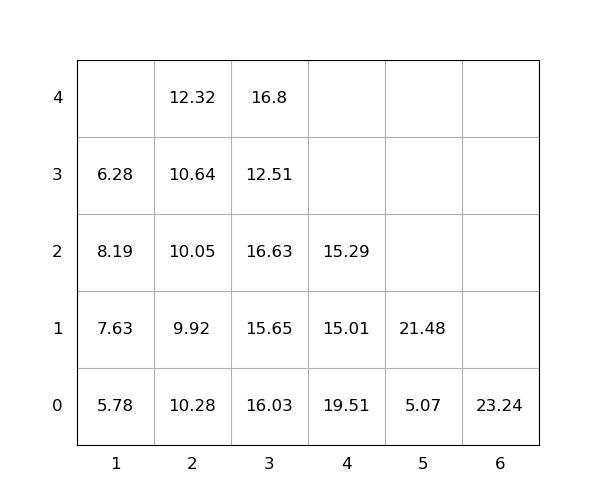

The data file committed next to this chart (first rows):
idx, loc_x, loc_y, loc_z, weight, seq, emerg, reloc, size(ft)
1, 3, 0, 0, 16.03, 1, 0, 1.0, 20
2, 3, 0, 1, 15.65, 2, 0, 1.0, 20
3, 1, 0, 0, 5.78, 3, 0, 1.0, 20
4, 3, 0, 2, 16.63, 4, 0, 1.0, 20
5, 3, 0, 3, 12.51, 5, 0, 1.0, 20
6, 3, 0, 4, 16.8, 6, 0, 1.0, 20
7, 2, 0, 0, 10.28, 7, 0, 1.0, 20
8, 2, 0, 1, 9.92, 8, 0, 1.0, 20
9, 1, 0, 1, 7.63, 9, 0, 1.0, 20
10, 1, 0, 2, 8.19, 10, 0, 1.0, 20
11, 4, 0, 0, 19.51, 11, 0, 1.0, 20
12, 2, 0, 2, 10.05, 12, 0, 1.0, 20
13, 2, 0, 3, 10.64, 13, 0, 1.0, 20
14, 2, 0, 4, 12.32, 14, 0, 1.0, 20
15, 4, 0, 1, 15.01, 15, 0, 1.0, 20
16, 6, 0, 0, 23.24, 16, 0, 1.0, 20
17, 4, 0, 2, 15.29, 17, 0, 1.0, 20
18, 5, 0, 0, 5.07, 18, 0, 0, 20
19, 5, 0, 1, 21.48, 19, 0, 0, 20
20, 1, 0, 3, 6.28, 20, 0, 1.0, 20
